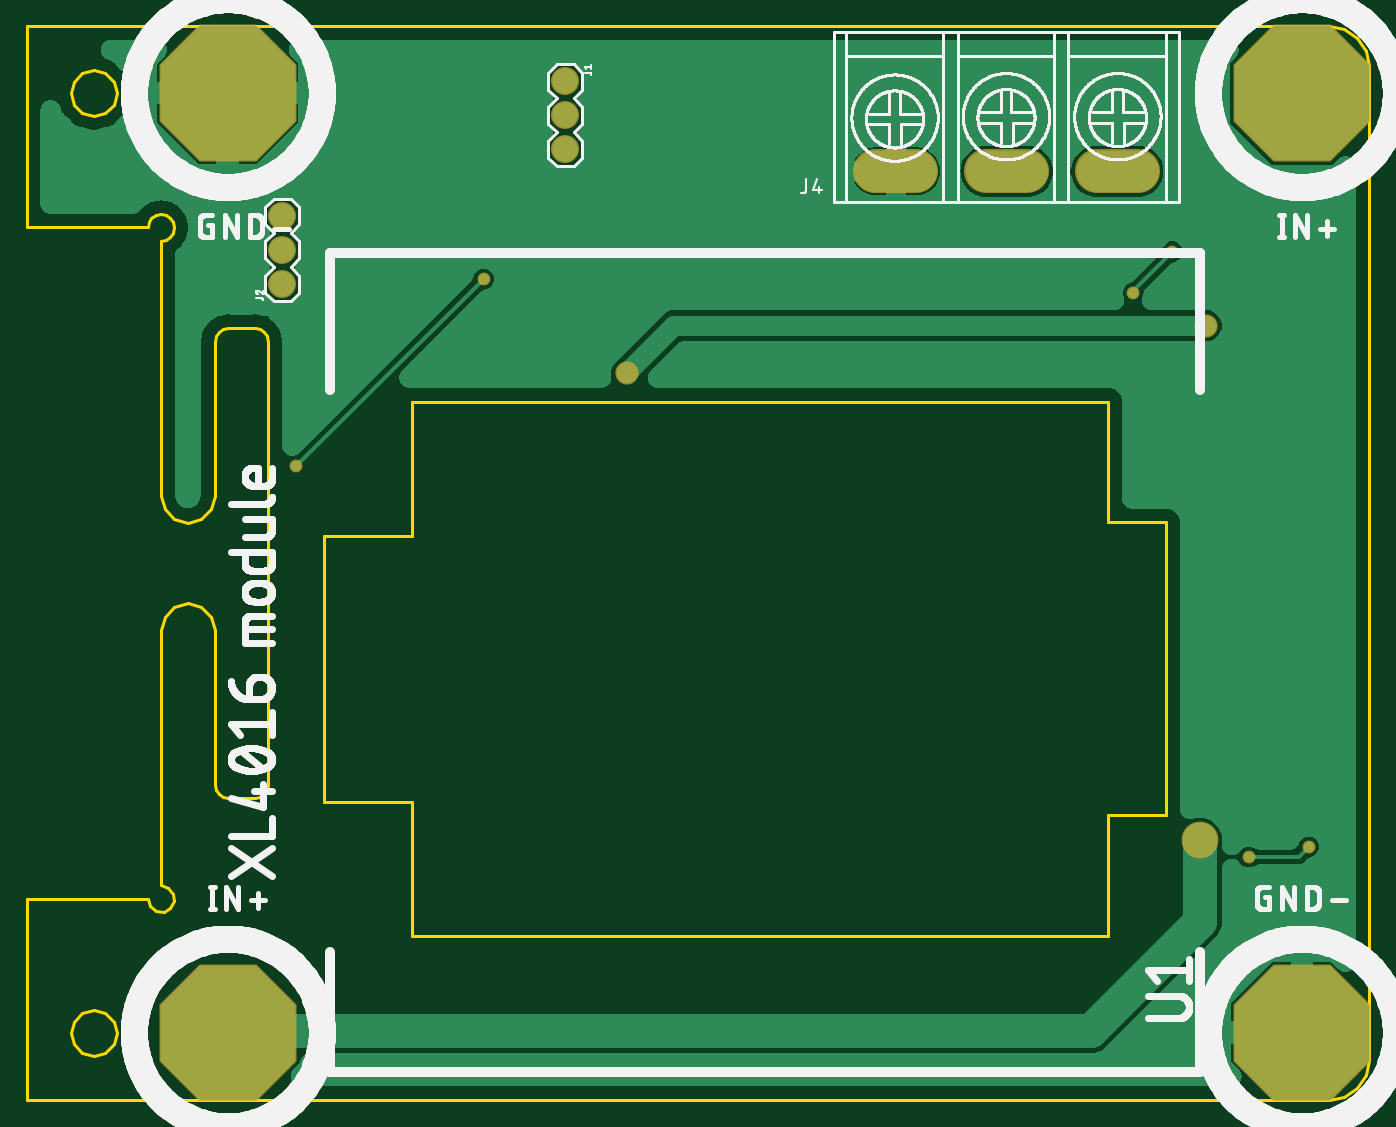
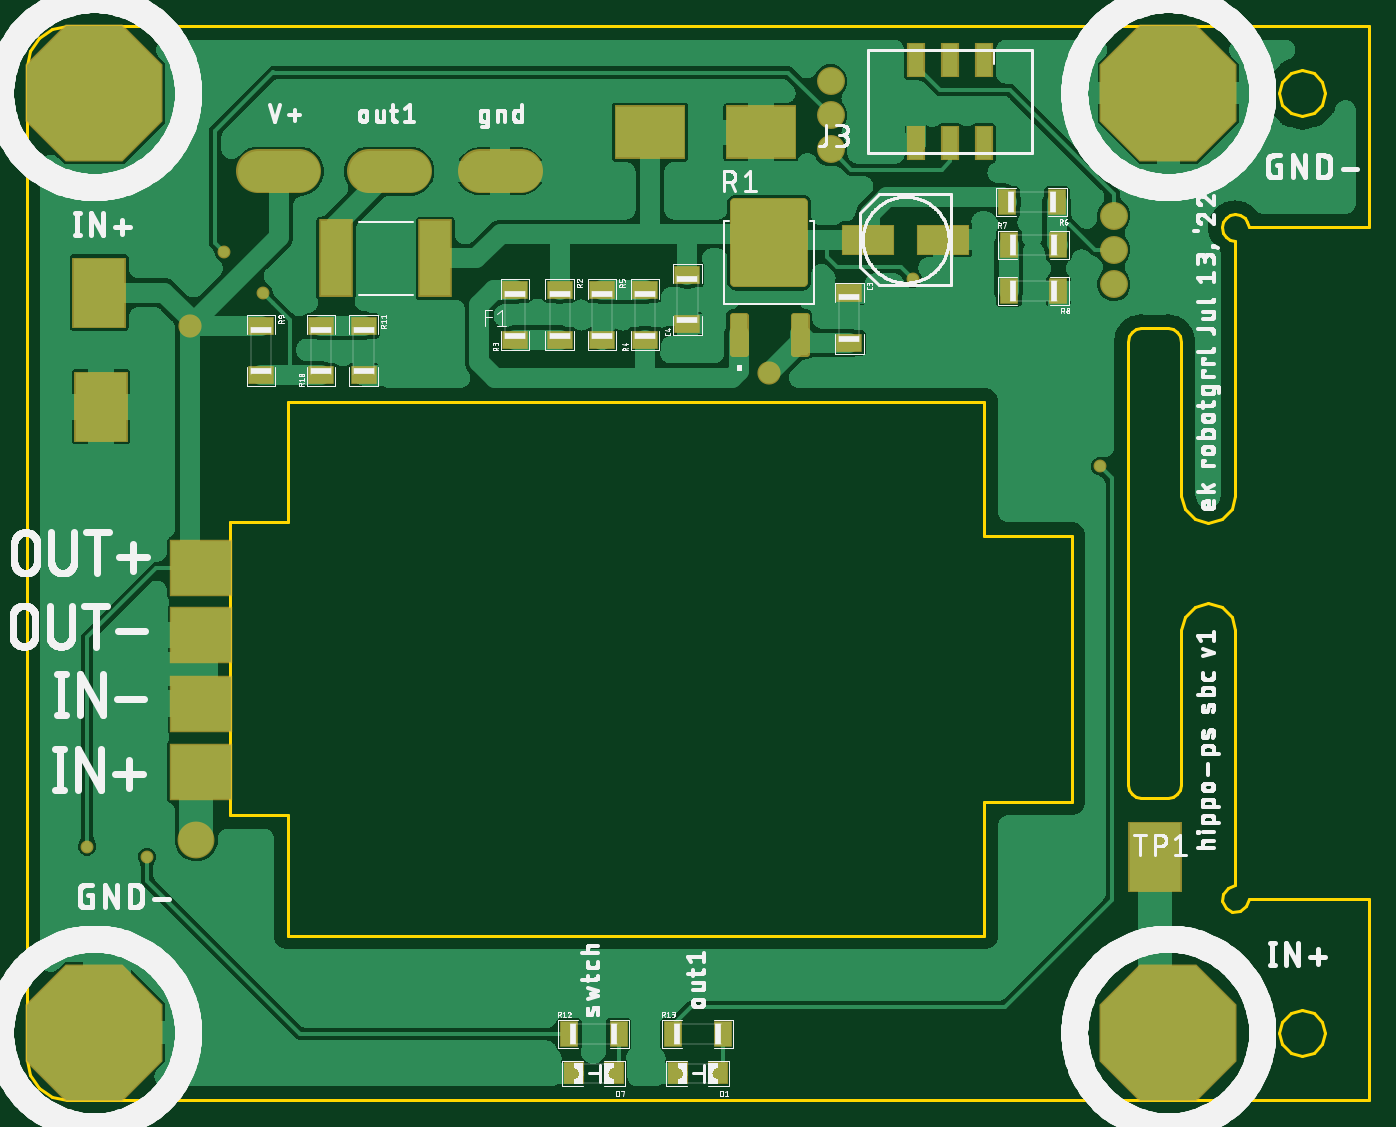
Circuit board: 8 layer files. Board 100.0 x 80.0 mm.
- bottom_copper: copper_bottom.gbr (230065 bytes)
- top_copper: copper_top.gbr (87415 bytes)
- outline: profile.gbr (3270 bytes)
- bottom_silk: silkscreen_bottom.gbr (207765 bytes)
- top_silk: silkscreen_top.gbr (171251 bytes)
- bottom_mask: soldermask_bottom.gbr (3154 bytes)
- top_mask: soldermask_top.gbr (794 bytes)
- paste: solderpaste_bottom.gbr (2942 bytes)

=== bottom_copper: copper_bottom.gbr (230065 bytes, source omitted) ===
=== top_copper: copper_top.gbr (87415 bytes, source omitted) ===
=== outline: profile.gbr ===
G04 EAGLE Gerber RS-274X export*
G75*
%MOMM*%
%FSLAX34Y34*%
%LPD*%
%IN*%
%IPPOS*%
%AMOC8*
5,1,8,0,0,1.08239X$1,22.5*%
G01*
%ADD10C,0.254000*%


D10*
X172798Y182083D02*
X1142798Y182083D01*
X1154279Y184367D01*
X1164011Y190870D01*
X1170514Y200603D01*
X1172798Y212083D01*
X1172800Y952083D01*
X1170516Y963564D01*
X1164013Y973296D01*
X1154281Y979799D01*
X1142800Y982083D01*
X172798Y982083D01*
X172798Y832083D01*
X262798Y832083D01*
X263584Y835975D01*
X265727Y839154D01*
X268906Y841297D01*
X272798Y842083D01*
X276691Y841297D01*
X279869Y839154D01*
X282012Y835975D01*
X282798Y832083D01*
X282012Y828190D01*
X279869Y825012D01*
X276690Y822869D01*
X272798Y822083D01*
X272798Y632083D01*
X275478Y622083D01*
X282798Y614763D01*
X292798Y612083D01*
X302798Y614763D01*
X310119Y622083D01*
X312798Y632083D01*
X312798Y747083D01*
X313584Y750975D01*
X315727Y754154D01*
X318906Y756297D01*
X322798Y757083D01*
X342798Y757083D01*
X346690Y756297D01*
X349869Y754154D01*
X352012Y750975D01*
X352798Y747083D01*
X352798Y417083D01*
X352012Y413191D01*
X349869Y410012D01*
X346690Y407869D01*
X342798Y407083D01*
X322798Y407083D01*
X318906Y407869D01*
X315727Y410012D01*
X313584Y413191D01*
X312798Y417083D01*
X312798Y532083D01*
X310119Y542083D01*
X302798Y549404D01*
X292798Y552083D01*
X282798Y549404D01*
X275478Y542083D01*
X272798Y532083D01*
X272798Y342083D01*
X278354Y340398D01*
X282037Y335910D01*
X282606Y330132D01*
X279869Y325012D01*
X274749Y322275D01*
X268971Y322844D01*
X264483Y326527D01*
X262798Y332083D01*
X172798Y332083D01*
X172798Y182083D01*
X394482Y404445D02*
X459482Y404445D01*
X459482Y304445D01*
X978482Y304445D01*
X978482Y394445D01*
X1021482Y394445D01*
X1021482Y612445D01*
X978482Y612445D01*
X978482Y702445D01*
X459482Y702445D01*
X459482Y602445D01*
X394482Y602445D01*
X394482Y404445D01*
X205798Y232083D02*
X208076Y223583D01*
X214298Y217361D01*
X222798Y215083D01*
X231298Y217361D01*
X237520Y223583D01*
X239798Y232083D01*
X237520Y240583D01*
X231298Y246805D01*
X222798Y249083D01*
X214298Y246805D01*
X208076Y240583D01*
X205798Y232083D01*
X305798Y232083D02*
X308076Y223583D01*
X314298Y217361D01*
X322798Y215083D01*
X331298Y217361D01*
X337520Y223583D01*
X339798Y232083D01*
X337520Y240583D01*
X331298Y246805D01*
X322798Y249083D01*
X314298Y246805D01*
X308076Y240583D01*
X305798Y232083D01*
X305798Y932083D02*
X308076Y923583D01*
X314298Y917361D01*
X322798Y915083D01*
X331298Y917361D01*
X337520Y923583D01*
X339798Y932083D01*
X337520Y940583D01*
X331298Y946805D01*
X322798Y949083D01*
X314298Y946805D01*
X308076Y940583D01*
X305798Y932083D01*
X1105800Y232083D02*
X1108078Y223583D01*
X1114300Y217361D01*
X1122800Y215083D01*
X1131300Y217361D01*
X1137522Y223583D01*
X1139800Y232083D01*
X1137522Y240583D01*
X1131300Y246805D01*
X1122800Y249083D01*
X1114300Y246805D01*
X1108078Y240583D01*
X1105800Y232083D01*
X205798Y932083D02*
X208076Y923583D01*
X214298Y917361D01*
X222798Y915083D01*
X231298Y917361D01*
X237520Y923583D01*
X239798Y932083D01*
X237520Y940583D01*
X231298Y946805D01*
X222798Y949083D01*
X214298Y946805D01*
X208076Y940583D01*
X205798Y932083D01*
X1105800Y932083D02*
X1108078Y923583D01*
X1114300Y917361D01*
X1122800Y915083D01*
X1131300Y917361D01*
X1137522Y923583D01*
X1139800Y932083D01*
X1137522Y940583D01*
X1131300Y946805D01*
X1122800Y949083D01*
X1114300Y946805D01*
X1108078Y940583D01*
X1105800Y932083D01*
M02*

=== bottom_silk: silkscreen_bottom.gbr (207765 bytes, source omitted) ===
=== top_silk: silkscreen_top.gbr (171251 bytes, source omitted) ===
=== bottom_mask: soldermask_bottom.gbr ===
G04 EAGLE Gerber RS-274X export*
G75*
%MOMM*%
%FSLAX34Y34*%
%LPD*%
%INSoldermask Bottom*%
%IPPOS*%
%AMOC8*
5,1,8,0,0,1.08239X$1,22.5*%
G01*
%ADD10P,11.043842X8X22.500000*%
%ADD11R,1.350200X2.611200*%
%ADD12R,4.013200X5.283200*%
%ADD13R,5.283200X4.013200*%
%ADD14R,3.957200X2.311200*%
%ADD15R,1.900000X1.400000*%
%ADD16R,1.500000X1.700000*%
%ADD17R,1.400000X1.900000*%
%ADD18R,4.648200X4.203200*%
%ADD19C,0.506591*%
%ADD20C,0.758316*%
%ADD21C,3.251200*%
%ADD22C,2.082800*%
%ADD23R,2.503200X5.803200*%
%ADD24C,0.959600*%
%ADD25C,1.727200*%
%ADD26C,2.743200*%


D10*
X322580Y232410D03*
X1122680Y232410D03*
X1122680Y932180D03*
X322580Y932180D03*
D11*
X459740Y956870D03*
X459740Y894790D03*
X485140Y956870D03*
X485140Y894790D03*
X510540Y956870D03*
X510540Y894790D03*
D12*
X332740Y363220D03*
X1117600Y698500D03*
X1118870Y783590D03*
D13*
X626110Y902970D03*
D14*
X546160Y822960D03*
X490160Y822960D03*
D15*
X998220Y758910D03*
X998220Y721910D03*
X953770Y721910D03*
X953770Y758910D03*
X922020Y758910D03*
X922020Y721910D03*
D16*
X735570Y201930D03*
X765570Y201930D03*
D17*
X769070Y231140D03*
X732070Y231140D03*
D18*
X1043140Y426500D03*
X1043140Y477500D03*
X1043140Y528500D03*
X1043140Y578500D03*
D19*
X647123Y766393D02*
X638117Y766393D01*
X647123Y766393D02*
X647123Y738447D01*
X638117Y738447D01*
X638117Y766393D01*
X638117Y743260D02*
X647123Y743260D01*
X647123Y748073D02*
X638117Y748073D01*
X638117Y752886D02*
X647123Y752886D01*
X647123Y757699D02*
X638117Y757699D01*
X638117Y762512D02*
X647123Y762512D01*
D20*
X645135Y850385D02*
X594385Y850385D01*
X645135Y850385D02*
X645135Y791455D01*
X594385Y791455D01*
X594385Y850385D01*
X594385Y798659D02*
X645135Y798659D01*
X645135Y805863D02*
X594385Y805863D01*
X594385Y813067D02*
X645135Y813067D01*
X645135Y820271D02*
X594385Y820271D01*
X594385Y827475D02*
X645135Y827475D01*
X645135Y834679D02*
X594385Y834679D01*
X594385Y841883D02*
X645135Y841883D01*
X645135Y849087D02*
X594385Y849087D01*
D19*
X592397Y766393D02*
X601403Y766393D01*
X601403Y738447D01*
X592397Y738447D01*
X592397Y766393D01*
X592397Y743260D02*
X601403Y743260D01*
X601403Y748073D02*
X592397Y748073D01*
X592397Y752886D02*
X601403Y752886D01*
X601403Y757699D02*
X592397Y757699D01*
X592397Y762512D02*
X601403Y762512D01*
D15*
X775970Y785580D03*
X775970Y748580D03*
X808990Y748580D03*
X808990Y785580D03*
X712470Y748580D03*
X712470Y785580D03*
X744220Y785580D03*
X744220Y748580D03*
X560070Y783040D03*
X560070Y746040D03*
X680720Y760010D03*
X680720Y797010D03*
D13*
X708660Y902970D03*
D17*
X405680Y850900D03*
X442680Y850900D03*
X441410Y819150D03*
X404410Y819150D03*
X404410Y784860D03*
X441410Y784860D03*
D16*
X658100Y201930D03*
X688100Y201930D03*
D17*
X691600Y231140D03*
X654600Y231140D03*
D21*
X970000Y873900D02*
X1000480Y873900D01*
X917980Y873900D02*
X887500Y873900D01*
X835480Y873900D02*
X805000Y873900D01*
D22*
X574040Y941070D03*
X574040Y915670D03*
X574040Y890270D03*
X363220Y789940D03*
X363220Y815340D03*
X363220Y840740D03*
D23*
X868510Y808990D03*
X942510Y808990D03*
D24*
X1127760Y370840D03*
X1083310Y363220D03*
D25*
X1051560Y758910D03*
X619760Y723900D03*
D24*
X373380Y654050D03*
X513080Y793750D03*
D26*
X1046480Y375920D03*
D24*
X1026160Y814070D03*
X996950Y783590D03*
M02*

=== top_mask: soldermask_top.gbr ===
G04 EAGLE Gerber RS-274X export*
G75*
%MOMM*%
%FSLAX34Y34*%
%LPD*%
%INSoldermask Top*%
%IPPOS*%
%AMOC8*
5,1,8,0,0,1.08239X$1,22.5*%
G01*
%ADD10P,11.043842X8X22.500000*%
%ADD11C,3.251200*%
%ADD12C,2.082800*%
%ADD13C,0.959600*%
%ADD14C,1.727200*%
%ADD15C,2.743200*%


D10*
X322580Y232410D03*
X1122680Y232410D03*
X1122680Y932180D03*
X322580Y932180D03*
D11*
X970000Y873900D02*
X1000480Y873900D01*
X917980Y873900D02*
X887500Y873900D01*
X835480Y873900D02*
X805000Y873900D01*
D12*
X574040Y941070D03*
X574040Y915670D03*
X574040Y890270D03*
X363220Y789940D03*
X363220Y815340D03*
X363220Y840740D03*
D13*
X1127760Y370840D03*
X1083310Y363220D03*
D14*
X1051560Y758910D03*
X619760Y723900D03*
D13*
X373380Y654050D03*
X513080Y793750D03*
D15*
X1046480Y375920D03*
D13*
X1026160Y814070D03*
X996950Y783590D03*
M02*

=== paste: solderpaste_bottom.gbr ===
G04 EAGLE Gerber RS-274X export*
G75*
%MOMM*%
%FSLAX34Y34*%
%LPD*%
%INSolderpaste Bottom*%
%IPPOS*%
%AMOC8*
5,1,8,0,0,1.08239X$1,22.5*%
G01*
%ADD10R,1.147000X2.408000*%
%ADD11R,3.810000X5.080000*%
%ADD12R,5.080000X3.810000*%
%ADD13R,3.754000X2.108000*%
%ADD14R,1.800000X1.300000*%
%ADD15R,1.400000X1.600000*%
%ADD16R,1.300000X1.800000*%
%ADD17R,4.445000X4.000000*%
%ADD18C,0.301000*%
%ADD19C,0.563000*%
%ADD20R,2.300000X5.600000*%


D10*
X459740Y956870D03*
X459740Y894790D03*
X485140Y956870D03*
X485140Y894790D03*
X510540Y956870D03*
X510540Y894790D03*
D11*
X332740Y363220D03*
X1117600Y698500D03*
X1118870Y783590D03*
D12*
X626110Y902970D03*
D13*
X546160Y822960D03*
X490160Y822960D03*
D14*
X998220Y758910D03*
X998220Y721910D03*
X953770Y721910D03*
X953770Y758910D03*
X922020Y758910D03*
X922020Y721910D03*
D15*
X735570Y201930D03*
X765570Y201930D03*
D16*
X769070Y231140D03*
X732070Y231140D03*
D17*
X1043140Y426500D03*
X1043140Y477500D03*
X1043140Y528500D03*
X1043140Y578500D03*
D18*
X647135Y766405D02*
X638105Y766405D01*
X647135Y766405D02*
X647135Y738435D01*
X638105Y738435D01*
X638105Y766405D01*
X638105Y741294D02*
X647135Y741294D01*
X647135Y744153D02*
X638105Y744153D01*
X638105Y747012D02*
X647135Y747012D01*
X647135Y749871D02*
X638105Y749871D01*
X638105Y752730D02*
X647135Y752730D01*
X647135Y755589D02*
X638105Y755589D01*
X638105Y758448D02*
X647135Y758448D01*
X647135Y761307D02*
X638105Y761307D01*
X638105Y764166D02*
X647135Y764166D01*
D19*
X645095Y850345D02*
X594425Y850345D01*
X645095Y850345D02*
X645095Y791495D01*
X594425Y791495D01*
X594425Y850345D01*
X594425Y796843D02*
X645095Y796843D01*
X645095Y802191D02*
X594425Y802191D01*
X594425Y807539D02*
X645095Y807539D01*
X645095Y812887D02*
X594425Y812887D01*
X594425Y818235D02*
X645095Y818235D01*
X645095Y823583D02*
X594425Y823583D01*
X594425Y828931D02*
X645095Y828931D01*
X645095Y834279D02*
X594425Y834279D01*
X594425Y839627D02*
X645095Y839627D01*
X645095Y844975D02*
X594425Y844975D01*
X594425Y850323D02*
X645095Y850323D01*
D18*
X601415Y766405D02*
X592385Y766405D01*
X601415Y766405D02*
X601415Y738435D01*
X592385Y738435D01*
X592385Y766405D01*
X592385Y741294D02*
X601415Y741294D01*
X601415Y744153D02*
X592385Y744153D01*
X592385Y747012D02*
X601415Y747012D01*
X601415Y749871D02*
X592385Y749871D01*
X592385Y752730D02*
X601415Y752730D01*
X601415Y755589D02*
X592385Y755589D01*
X592385Y758448D02*
X601415Y758448D01*
X601415Y761307D02*
X592385Y761307D01*
X592385Y764166D02*
X601415Y764166D01*
D14*
X775970Y785580D03*
X775970Y748580D03*
X808990Y748580D03*
X808990Y785580D03*
X712470Y748580D03*
X712470Y785580D03*
X744220Y785580D03*
X744220Y748580D03*
X560070Y783040D03*
X560070Y746040D03*
X680720Y760010D03*
X680720Y797010D03*
D12*
X708660Y902970D03*
D16*
X405680Y850900D03*
X442680Y850900D03*
X441410Y819150D03*
X404410Y819150D03*
X404410Y784860D03*
X441410Y784860D03*
D15*
X658100Y201930D03*
X688100Y201930D03*
D16*
X691600Y231140D03*
X654600Y231140D03*
D20*
X868510Y808990D03*
X942510Y808990D03*
M02*

